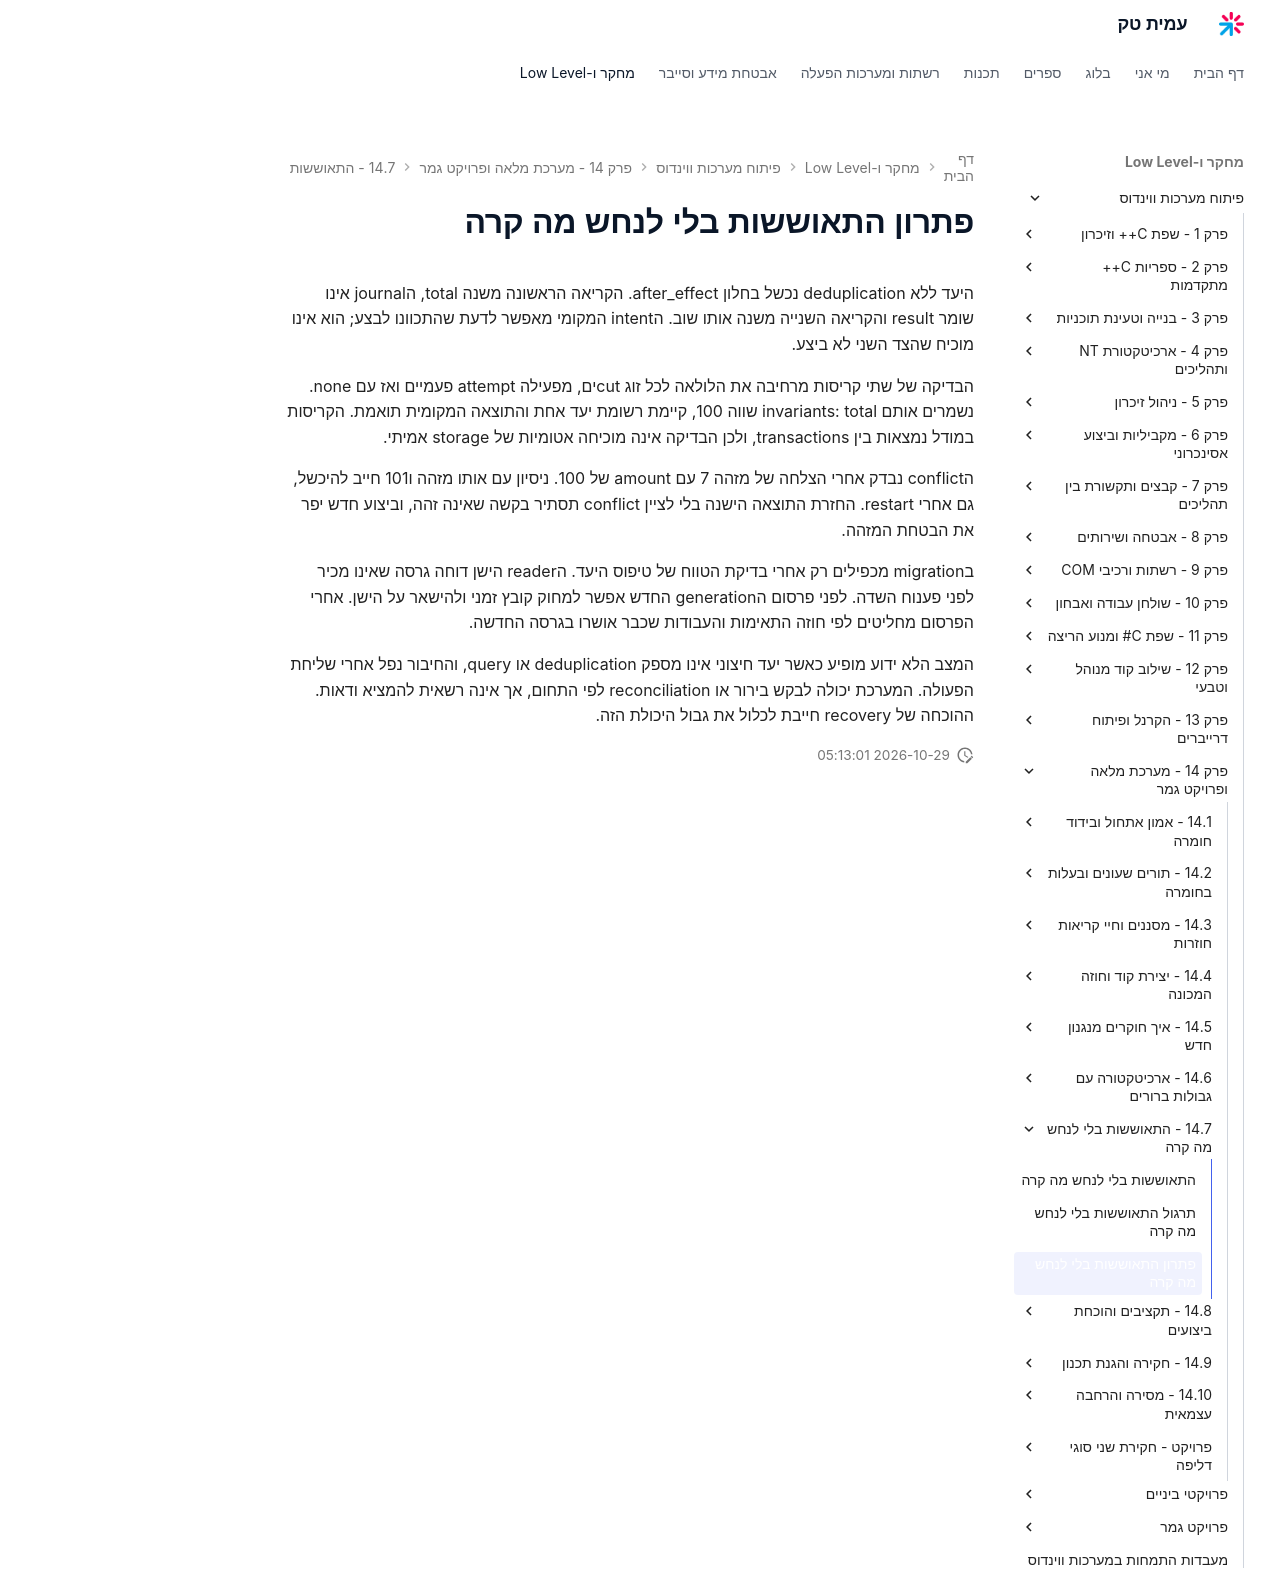

repository: AmitPinchasi/amittech · page: פיתוח-מערכות-ווינדוס/14 - מערכת מלאה ופרויקט גמר/14.7 - התאוששות בלי לנחש מה קרה/14.7 - התאוששות בלי לנחש מה קרה - פתרון/index.html · generator: mkdocs

# פתרון התאוששות בלי לנחש מה קרה

היעד ללא deduplication נכשל בחלון after_effect. הקריאה הראשונה משנה total, הjournal אינו שומר result והקריאה השנייה משנה אותו שוב. הintent המקומי מאפשר לדעת שהתכוונו לבצע; הוא אינו מוכיח שהצד השני לא ביצע.

הבדיקה של שתי קריסות מרחיבה את הלולאה לכל זוג cutים, מפעילה attempt פעמיים ואז עם none. נשמרים אותם invariants: total שווה 100, קיימת רשומת יעד אחת והתוצאה המקומית תואמת. הקריסות במודל נמצאות בין transactions, ולכן הבדיקה אינה מוכיחה אטומיות של storage אמיתי.

הconflict נבדק אחרי הצלחה של מזהה 7 עם amount של 100. ניסיון עם אותו מזהה ו101 חייב להיכשל, גם אחרי restart. החזרת התוצאה הישנה בלי לציין conflict תסתיר בקשה שאינה זהה, וביצוע חדש יפר את הבטחת המזהה.

בmigration מכפילים רק אחרי בדיקת הטווח של טיפוס היעד. הreader הישן דוחה גרסה שאינו מכיר לפני פענוח השדה. לפני פרסום הgeneration החדש אפשר למחוק קובץ זמני ולהישאר על הישן. אחרי הפרסום מחליטים לפי חוזה התאימות והעבודות שכבר אושרו בגרסה החדשה.

המצב הלא ידוע מופיע כאשר יעד חיצוני אינו מספק deduplication או query, והחיבור נפל אחרי שליחת הפעולה. המערכת יכולה לבקש בירור או reconciliation לפי התחום, אך אינה רשאית להמציא ודאות. ההוכחה של recovery חייבת לכלול את גבול היכולת הזה.
